Image classification data set "finaldata" (prastabdkl/unet-for-covid-detection on GitHub). Class labels (2): COVID, normal.

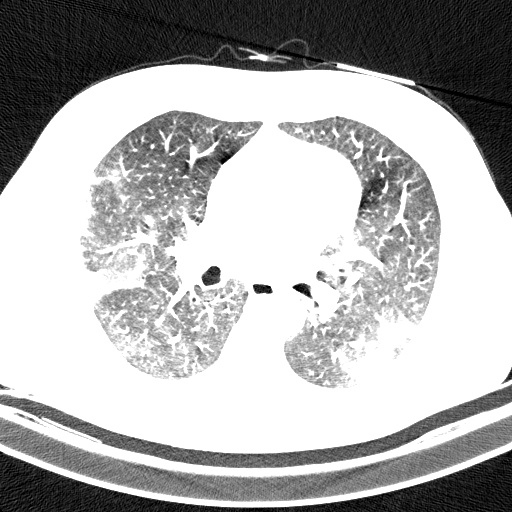
Label: COVID

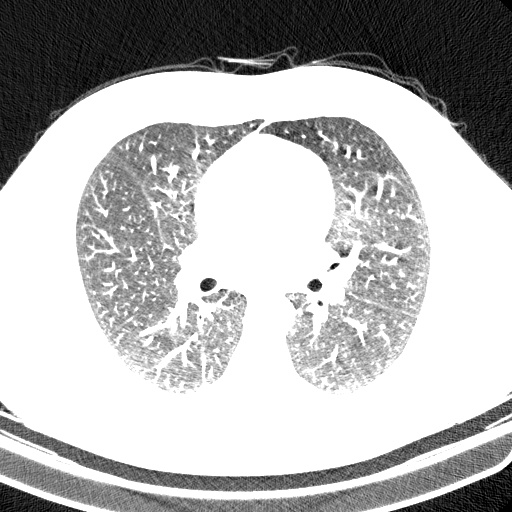
Label: normal

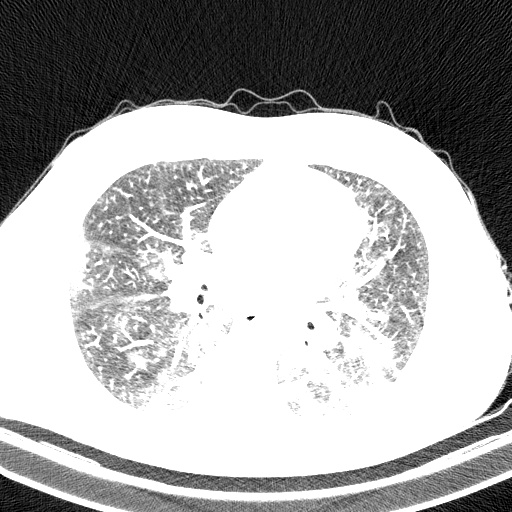
Label: COVID

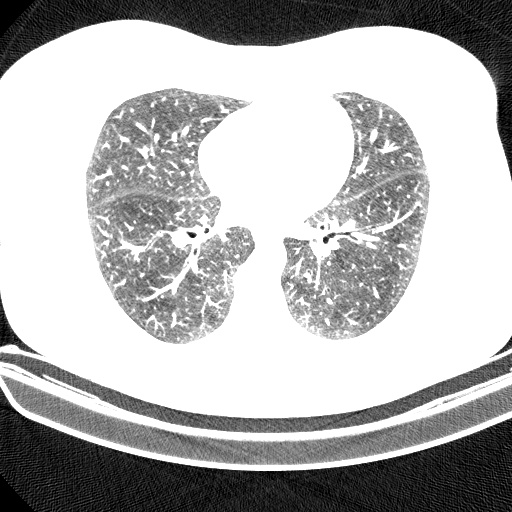
Label: normal

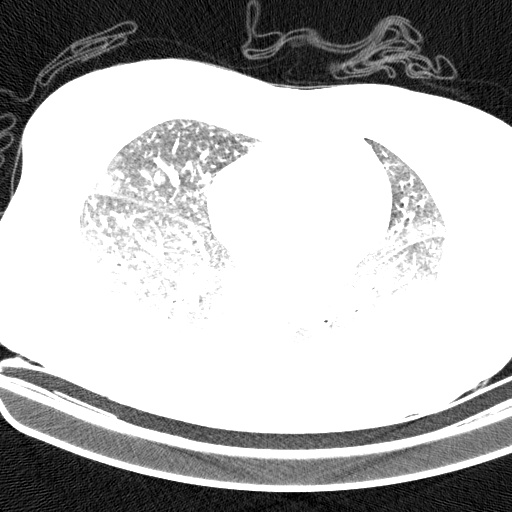
Label: COVID

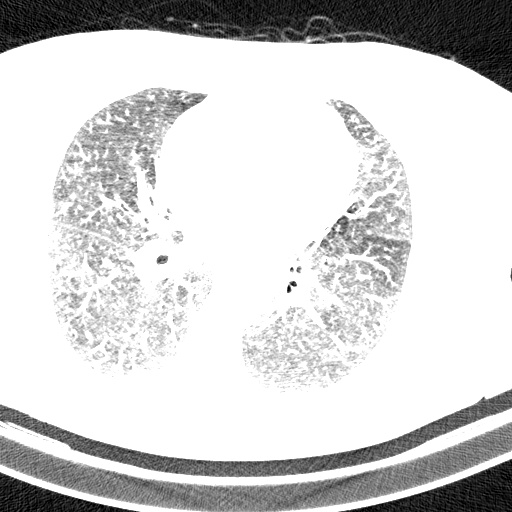
Label: normal
